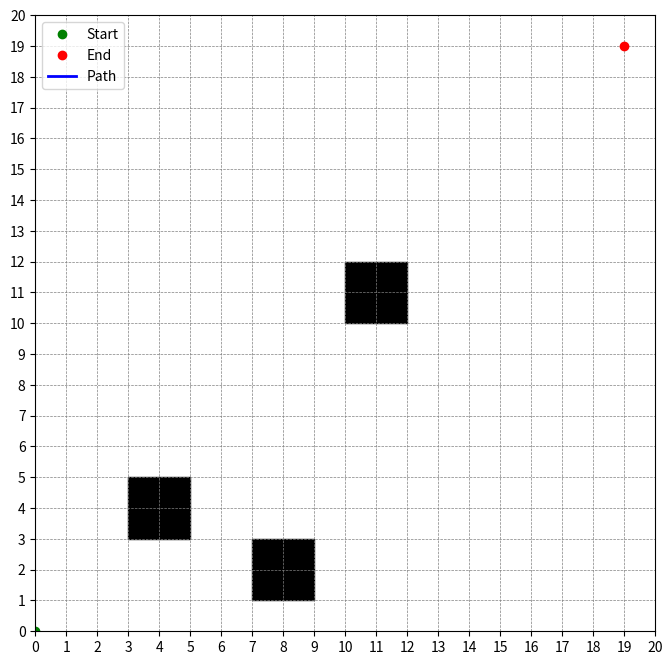

This chart was generated by the following Python code:
import matplotlib.pyplot as plt
import numpy as np
import random

def is_in_obstacle(point, obstacles, clearance=0.5):
    """
    Check if a point is inside any obstacle with the given clearance.
    """
    x, y = point
    for (bottom_left, top_right) in obstacles:
        if (bottom_left[0] - clearance <= x <= top_right[0] + clearance) and (bottom_left[1] - clearance <= y <= top_right[1] + clearance):
            return True
    return False

def generate_random_point(grid_size, obstacles, clearance=0.5):
    """
    Generate a random point within the grid that is not in any obstacle.
    """
    while True:
        x = random.uniform(0, grid_size)
        y = random.uniform(0, grid_size)
        if not is_in_obstacle((x, y), obstacles, clearance):
            return (x, y)

def find_nearest(tree, point):
    """
    Find the nearest point in the tree to the given point.
    """
    return min(tree, key=lambda node: np.linalg.norm(np.array(node) - np.array(point)))

def extend_tree(tree, nearest, random_point, step_size=0.5):
    """
    Extend the tree from the nearest point towards the random point.
    """
    direction = np.array(random_point) - np.array(nearest)
    distance = np.linalg.norm(direction)
    if distance < step_size:
        new_point = random_point
    else:
        new_point = tuple(np.array(nearest) + step_size * direction / distance)
    return new_point

def rrt(grid_size, start, end, obstacles, max_iterations=1000, step_size=0.5):
    """
    Perform the RRT algorithm to find a path from start to end.
    """
    tree = [start]
    parent = {start: None}
    
    for _ in range(max_iterations):
        random_point = generate_random_point(grid_size, obstacles)
        nearest = find_nearest(tree, random_point)
        new_point = extend_tree(tree, nearest, random_point, step_size)
        
        if not is_in_obstacle(new_point, obstacles):
            tree.append(new_point)
            parent[new_point] = nearest
            
            if np.linalg.norm(np.array(new_point) - np.array(end)) < step_size:
                parent[end] = new_point
                tree.append(end)
                break
                
    # Reconstruct path
    path = []
    current = end
    while current is not None:
        path.append(current)
        current = parent.get(current)
    return path[::-1]

def plot_grid(grid_size, obstacles, path, start, end):
    """
    Plot the grid, obstacles, start and end points, and the path.
    """
    fig, ax = plt.subplots(figsize=(8, 8))
    
    # Plot grid
    ax.set_xlim(0, grid_size)
    ax.set_ylim(0, grid_size)
    ax.set_xticks(np.arange(0, grid_size + 1, 1))
    ax.set_yticks(np.arange(0, grid_size + 1, 1))
    ax.grid(which='both', color='gray', linestyle='--', linewidth=0.5)
    
    # Plot obstacles
    for (bottom_left, top_right) in obstacles:
        rect = plt.Rectangle(bottom_left, 
                             top_right[0] - bottom_left[0], 
                             top_right[1] - bottom_left[1], 
                             color='black')
        ax.add_patch(rect)
    
    # Plot start and end points
    ax.plot(start[0], start[1], 'go', label='Start')  # Start in green
    ax.plot(end[0], end[1], 'ro', label='End')       # End in red
    
    # Plot path
    if path:
        path_x, path_y = zip(*path)
        ax.plot(path_x, path_y, 'b-', linewidth=2, label='Path')
    
    ax.legend()
    plt.show()

def plan_path(grid_size, obstacles, start, end):
    """
    Plan a path on a grid using RRT.
    """
    path = rrt(grid_size, start, end, obstacles)
    print(f"Planned path: {path}")
    plot_grid(grid_size, obstacles, path, start, end)

# Example usage
grid_size = 20
obstacles = [((3, 3), (5, 5)), ((10, 10), (12, 12)), ((7, 1), (9, 3))]
start = (0, 0)
end = (19, 19)

plan_path(grid_size, obstacles, start, end)
